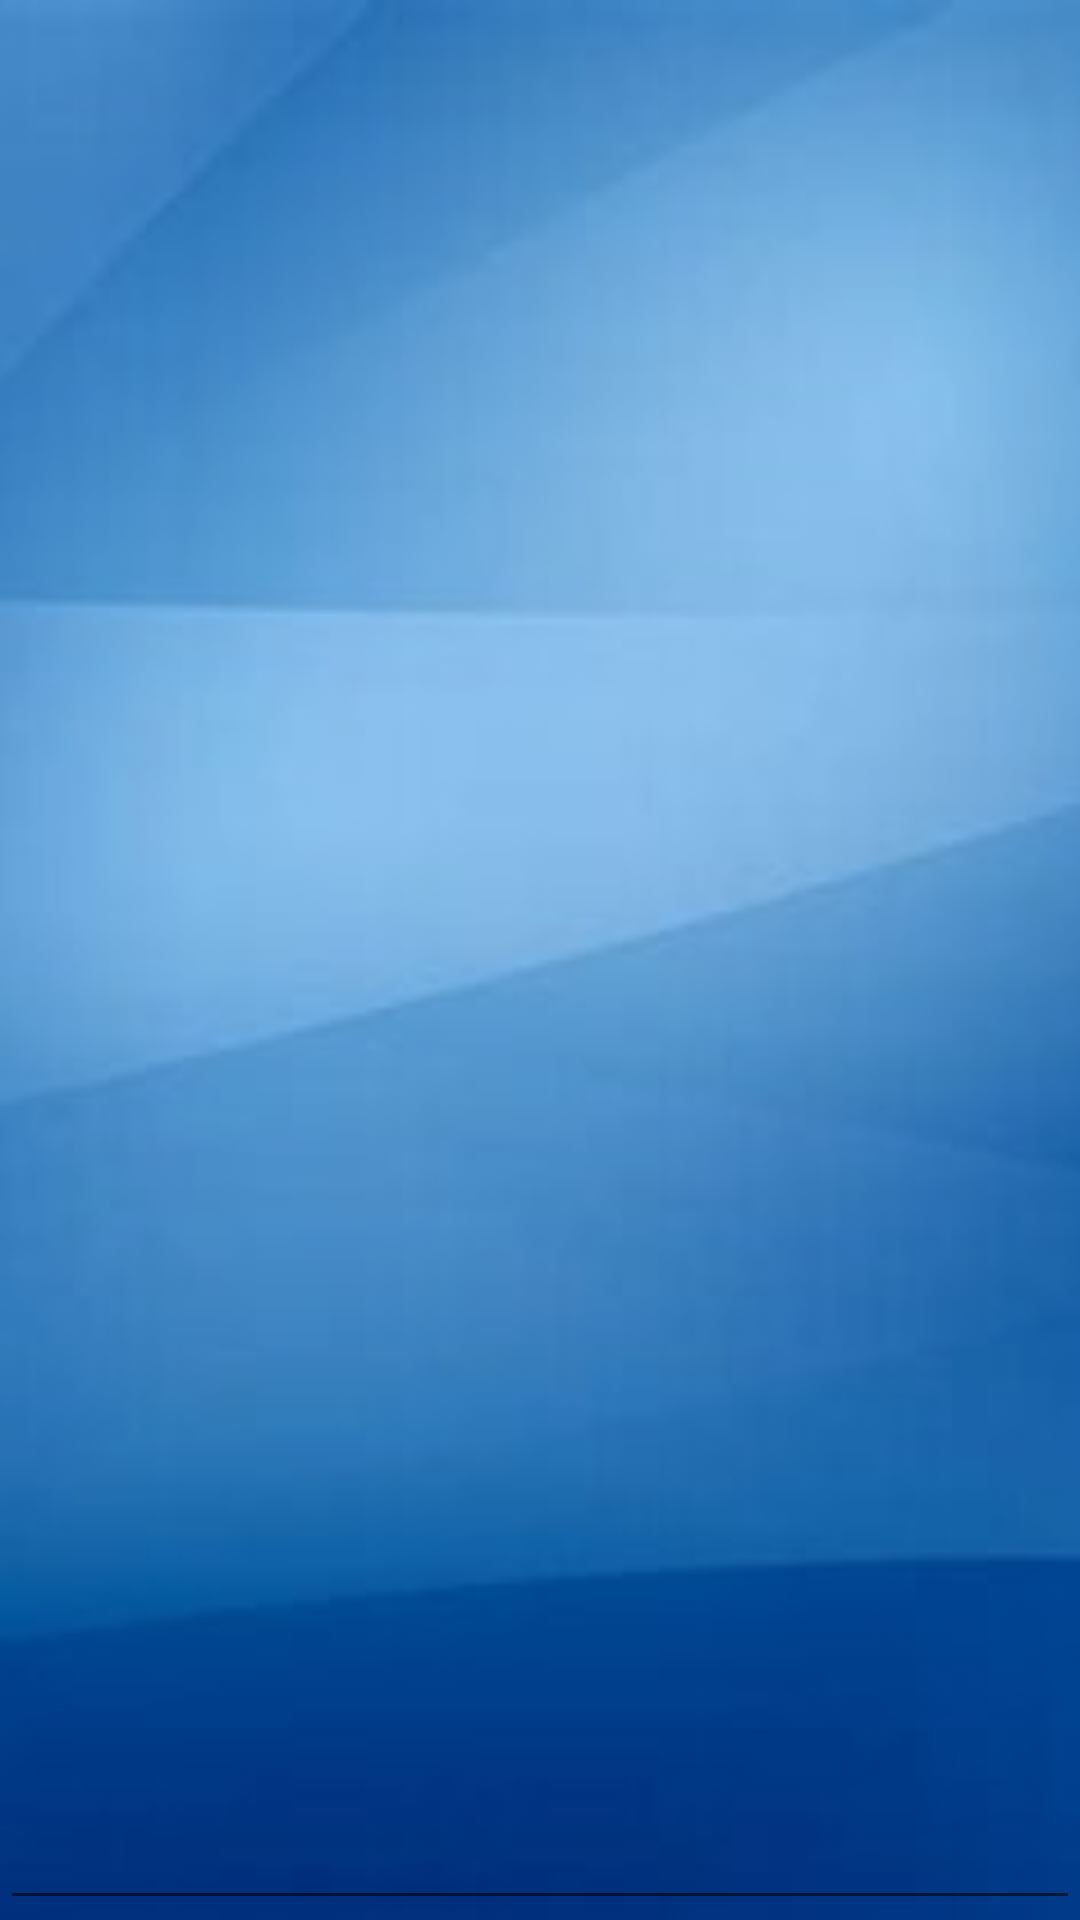

Reconstruct the res/layout file that produces this screen, plus the resources it refers to.
<!-- AndroidManifest.xml: application theme Theme.EduClass -->
<!-- res/layout/activity_note_editor.xml -->
<?xml version="1.0" encoding="utf-8"?>
<androidx.constraintlayout.widget.ConstraintLayout
    xmlns:android="http://schemas.android.com/apk/res/android"
    xmlns:app="http://schemas.android.com/apk/res-auto"
    xmlns:tools="http://schemas.android.com/tools"
    android:layout_width="match_parent"
    android:layout_height="match_parent"
    android:background="@drawable/stdbackgrdpic"
    tools:context=".NoteEditorActivity">

    
    <EditText
        android:id="@+id/editText"
        android:layout_width="0dp"
        android:layout_height="0dp"
        android:ems="10"
        android:gravity="top|left"
        android:inputType="textMultiLine"
        android:textSize="18dp"
        app:layout_constraintBottom_toBottomOf="parent"
        app:layout_constraintEnd_toEndOf="parent"
        app:layout_constraintStart_toStartOf="parent"
        app:layout_constraintTop_toTopOf="parent" />

</androidx.constraintlayout.widget.ConstraintLayout>
<!-- resources referenced by this layout -->
<resources>
  <!-- drawable stdbackgrdpic: jpg bitmap (drawable-v24, 4868 bytes) -->
  <style name="Theme.EduClass" parent="Theme.AppCompat.DayNight.DarkActionBar">
          
          <item name="colorPrimary">@color/purple_500</item>
          <item name="colorPrimaryVariant">@color/purple_700</item>
          <item name="colorOnPrimary">@color/white</item>
          
          <item name="colorSecondary">@color/teal_200</item>
          <item name="colorSecondaryVariant">@color/teal_700</item>
          <item name="colorOnSecondary">@color/black</item>
          
          <item name="android:statusBarColor" tools:targetApi="l">?attr/colorPrimaryVariant</item>
          
      </style>
  <!-- not gathered from this repository: default colours our renderer supplied (Android Studio template values) -->
  <color name="purple_500">#FF6200EE</color>
  <color name="purple_700">#FF3700B3</color>
  <color name="teal_200">#FF03DAC5</color>
  <color name="teal_700">#FF018786</color>
  <color name="black">#FF000000</color>
  <color name="white">#FFFFFFFF</color>
</resources>
